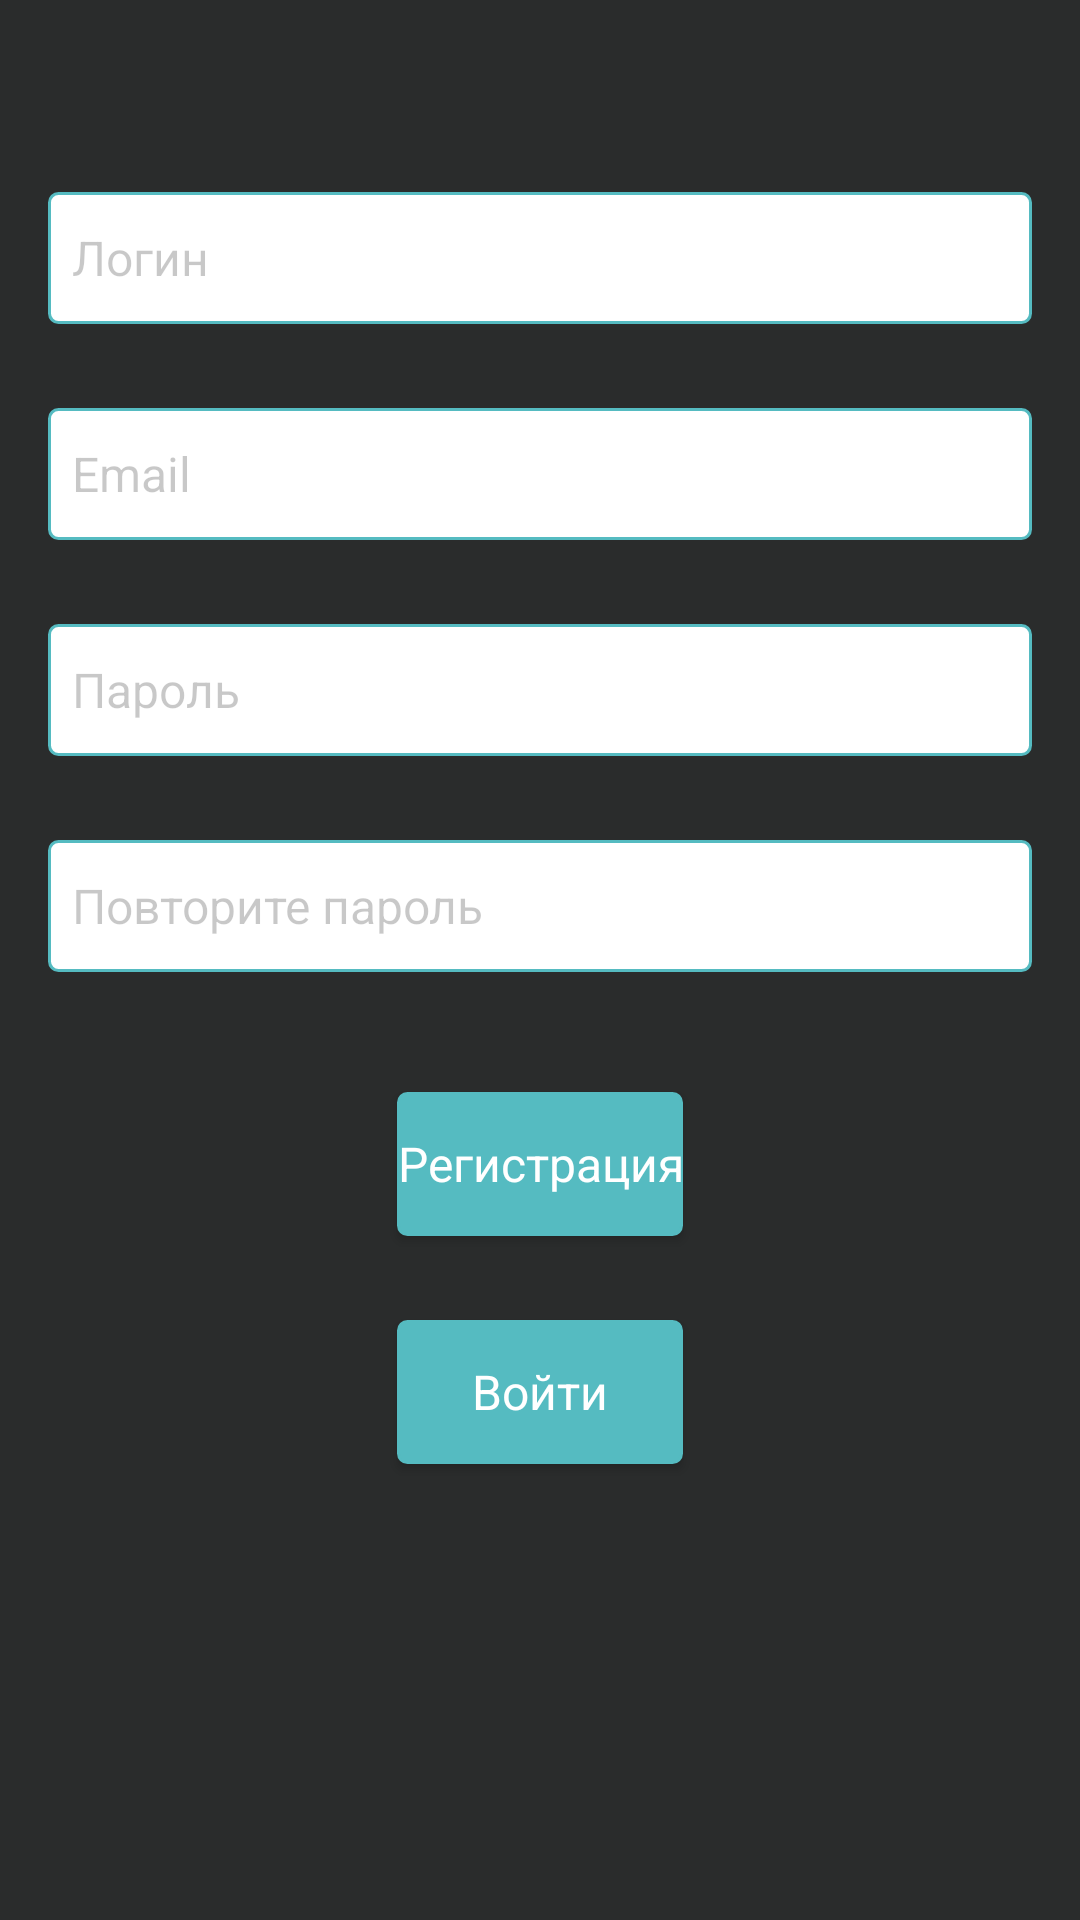

Android layout source for this screen:
<!-- AndroidManifest.xml: application theme Theme.MyApplication -->
<!-- res/layout/fragment_registartion.xml -->
<?xml version="1.0" encoding="utf-8"?>
<androidx.constraintlayout.widget.ConstraintLayout
    xmlns:android="http://schemas.android.com/apk/res/android"
    xmlns:app="http://schemas.android.com/apk/res-auto"
    xmlns:tools="http://schemas.android.com/tools"
    android:layout_width="match_parent"
    android:layout_height="match_parent"
    android:background="@color/screen_background">

    <androidx.constraintlayout.widget.Guideline
        android:id="@+id/guideline_reg"
        android:layout_width="wrap_content"
        android:layout_height="wrap_content"
        android:orientation="horizontal"
        app:layout_constraintBottom_toBottomOf="parent"
        app:layout_constraintGuide_percent="0.1" />

    <EditText
        android:id="@+id/login_registration_tv"
        style="@style/EditText"
        android:layout_width="0dp"
        android:layout_height="wrap_content"
        android:ems="10"
        android:hint="@string/placeholder_login"
        android:inputType="textPersonName"
        app:layout_constraintEnd_toEndOf="parent"
        app:layout_constraintStart_toStartOf="parent"
        app:layout_constraintTop_toTopOf="@+id/guideline_reg"
        tools:ignore="TouchTargetSizeCheck"
        android:autofillHints="" />

    <EditText
        android:id="@+id/email_registration_tv"
        style="@style/EditText"
        android:layout_width="0dp"
        android:layout_height="wrap_content"
        android:layout_marginTop="@dimen/space_big"
        android:autofillHints=""
        android:ems="10"
        android:hint="@string/placeholder_email"
        android:inputType="textEmailAddress"
        app:layout_constraintEnd_toEndOf="parent"
        app:layout_constraintStart_toStartOf="parent"
        app:layout_constraintTop_toBottomOf="@+id/login_registration_tv"
        tools:ignore="TouchTargetSizeCheck" />

    <EditText
        android:id="@+id/password_registration_tv"
        style="@style/EditText"
        android:layout_width="0dp"
        android:layout_height="wrap_content"
        android:layout_marginTop="@dimen/space_big"
        android:ems="10"
        android:hint="@string/placeholder_pass"
        android:inputType="textPassword"
        app:layout_constraintEnd_toEndOf="parent"
        app:layout_constraintStart_toStartOf="parent"
        app:layout_constraintTop_toBottomOf="@+id/email_registration_tv"
        tools:ignore="TouchTargetSizeCheck"
        android:autofillHints="" />

    <EditText
        android:id="@+id/confirm_password_registration_tv"
        style="@style/EditText"
        android:layout_width="0dp"
        android:layout_height="wrap_content"
        android:layout_marginTop="@dimen/space_big"
        android:autofillHints=""
        android:ems="10"
        android:hint="@string/placeholder_confirm_pass"
        android:inputType="textPassword"
        app:layout_constraintEnd_toEndOf="parent"
        app:layout_constraintStart_toStartOf="parent"
        app:layout_constraintTop_toBottomOf="@+id/password_registration_tv"
        tools:ignore="TouchTargetSizeCheck" />


    <Button
        android:id="@+id/reg_sign_in_btn"
        style="@style/MainButton"
        android:layout_width="wrap_content"
        android:layout_height="wrap_content"
        android:layout_marginTop="40dp"
        android:text="@string/auth_reg"
        app:layout_constraintEnd_toEndOf="parent"
        app:layout_constraintStart_toStartOf="parent"
        app:layout_constraintTop_toBottomOf="@+id/confirm_password_registration_tv" />

    <Button
        android:id="@+id/reg_restore_pass_btn"
        style="@style/MainButton"
        android:layout_width="0dp"
        android:layout_height="wrap_content"
        android:text="@string/auth_in"
        app:layout_constraintEnd_toEndOf="@+id/reg_sign_in_btn"
        app:layout_constraintHorizontal_bias="0.497"
        app:layout_constraintStart_toStartOf="@+id/reg_sign_in_btn"
        app:layout_constraintTop_toBottomOf="@+id/reg_sign_in_btn" />
</androidx.constraintlayout.widget.ConstraintLayout>
<!-- resources referenced by this layout -->
<resources>
  <color name="screen_background">#2A2C2C</color>
  <dimen name="space_big">28dp</dimen>
  <string name="auth_in">Войти</string>
  <string name="auth_reg">Регистрация</string>
  <string name="placeholder_confirm_pass">Повторите пароль</string>
  <string name="placeholder_email">Email</string>
  <string name="placeholder_login">Логин</string>
  <string name="placeholder_pass">Пароль</string>
  <style name="EditText">
          <item name="android:background">@drawable/border_text_fiel</item>
          <item name="android:minHeight">@dimen/space_large</item>
          <item name="android:textColor">@color/black</item>
          <item name="android:textColorHint">@color/cardview_shadow_start_color</item>
          <item name="android:layout_marginEnd">@dimen/space_double</item>
          <item name="android:layout_marginStart">@dimen/space_double</item>
          <item name="android:padding">@dimen/space_normal</item>
          <item name="android:textSize">@dimen/text_big</item>
          <item name="background">@color/white</item>
      </style>
  <style name="MainButton" parent="@style/Theme.AppCompat">
          <item name="android:background">@drawable/border_radius</item>
          <item name="android:layout_marginTop">@dimen/space_big</item>
          <item name="android:textColor">@color/white</item>
          <item name="android:textColorHint">@color/main_color</item>
          <item name="android:backgroundTint">@color/main_color</item>
          <item name="android:textSize">@dimen/text_big</item>
      </style>
  <style name="Theme.MyApplication" parent="Theme.MaterialComponents.DayNight.DarkActionBar">
          
          <item name="colorPrimary">@color/main_color</item>
          <item name="colorPrimaryVariant">@color/sends</item>
          <item name="colorOnPrimary">@color/white</item>
          
          <item name="colorSecondary">@color/snackColor</item>
          <item name="colorSecondaryVariant">@color/white</item>
          <item name="colorOnSecondary">@color/sends</item>
          
          <item name="android:statusBarColor" tools:targetApi="l">@color/sends</item>
          
      </style>
  <!-- drawable border_text_fiel (drawable) -->
  <?xml version="1.0" encoding="utf-8"?>
  <selector xmlns:android="http://schemas.android.com/apk/res/android" >
      <item android:state_pressed="true" >
          <shape android:shape="rectangle"  >
              <corners android:radius="3dip" />
              <stroke android:width="1dip" android:color="@color/snackColor" />
          </shape>
      </item>
      <item android:state_focused="true">
          <shape android:shape="rectangle"  >
              <corners android:radius="3dip" />
              <stroke android:width="1dip" android:color="@color/main_color" />
              <solid android:color="@color/white"/>
          </shape>
      </item>
      <item >
          <shape android:shape="rectangle"  >
              <corners android:radius="3dip" />
              <stroke android:width="1dip" android:color="@color/main_color" />
              <solid android:color="@color/white"/>
          </shape>
      </item>
  </selector>
  <dimen name="space_large">44dp</dimen>
  <color name="black">#FF000000</color>
  <dimen name="space_double">16dp</dimen>
  <dimen name="space_normal">8dp</dimen>
  <dimen name="text_big">16sp</dimen>
  <color name="white">#FFFFFFFF</color>
  <color name="main_color">#55BBC1</color>
  <color name="sends">#FFD06F</color>
  <color name="snackColor">#FF7672</color>
  <color name="label_color">#5C5A5A</color>
</resources>
